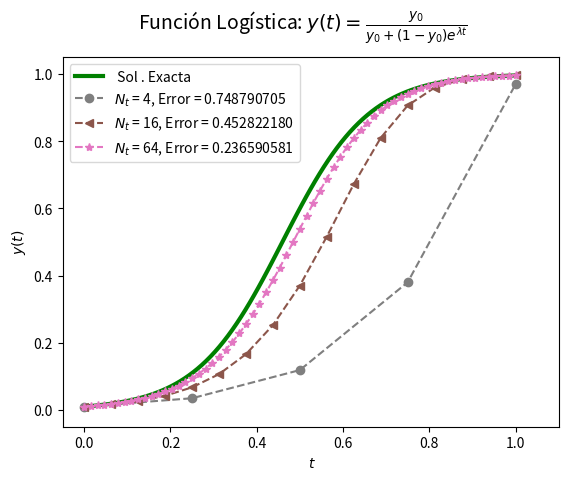

The matplotlib source for this figure:
#!/usr/bin/env python3
# -*- coding: utf-8 -*-
"""
Created on Tue Dec 15 16:03:57 2020

[redacted]
"""
import numpy as np
import matplotlib.pyplot as plt

def mesh (a , b , Nt ):
    """
    Funciòón que calcula el espaciamiento entre pasos de tiempo

    Parameters
    ----------
    a : integer
        Punto inicial de tiempo
    b : integer
        Punto final de tiempo
    Nt : integer
        Número de pasos de tiempo

    Returns
    -------
    ht : float
        Distancia entre pasos de tiempo

    """
    ht = (b - a ) / Nt
    return ht

def exactSolution (t , y0 , lam ):
    """
    Función que calcula la solución exacta del modelo

    Parameters
    ----------
    t : float array 
        Arreglo de valores de tiempo
    y0 : float
        condicion inicial
    lam : float
        factor de decaimiento

    Returns
    -------
    float array
        valores de la solución analítica del sistema

    """
    return y0 /(y0+(1-y0) *np . exp ( - lam * t ))

def forwardEuler (y , ht , lam ):
    """
    Formula que resuelve el sistema por 
    medio del método de Euler  hacia adelante

    Parameters
    ----------
    y : float array
        Arreglo que almacena los datos de la solución
    ht : float
        Distancia entre pasos de tiempo
    lam : float
        factor de decaimiento

    Returns
    -------
    y : float array
        Arreglo que almacena los valores de la aproximaciòn

    """
    A = 1+ht * lam
    B=-ht*lam
    for i , val in enumerate ( y [0: -1]):
        y [ i +1] = A* y [ i ]+B*y[i]**2
    return y

#Nt=4
Nt = 4
Tmax = 1
ht = mesh (0 , Tmax , Nt )
y0 = 0.01
lam = 10
t = np . linspace (0 , Tmax , Nt +1)
yf = np . zeros ( Nt +1)
yf [0] =y0
yf= forwardEuler ( yf , ht , lam )
tl = np . linspace (0 , Tmax , 100)
y_exacta = exactSolution ( tl , y0 , lam )
y_exac_p = exactSolution (t , y0 , lam )
error_f = np.linalg.norm( yf - y_exac_p ,2)

Ecuacion = '$y ( t ) = \\frac{y_0}{y_0 +(1 - y_0) e ^{\lambda t}}$'

plt.suptitle('Función Logística: '+Ecuacion, fontsize=14,)
plt.plot( tl , y_exacta , 'g-' , lw =3 , label = ' Sol . Exacta ')
plt.plot(t , yf , 'C7o--' , label = '$N_t$ = {}'. format ( Nt ) +', Error = {:10.9f}'. format (error_f))


#Nt=16
Nt = 16
ht = mesh (0 , Tmax , Nt )
t = np . linspace (0 , Tmax , Nt +1)
yf = np . zeros ( Nt +1)
yf [0] =y0
An= forwardEuler ( yf , ht , lam )
y_exac_p = exactSolution (t , y0 , lam )
error_f = np.linalg.norm( yf - y_exac_p ,2)

plt.plot(t , yf , 'C5<--' , label = '$N_t$ = {}'. format ( Nt ) +', Error = {:10.9f}'. format (error_f))

#Nt=64
Nt = 64
ht = mesh (0 , Tmax , Nt )
t = np . linspace (0 , Tmax , Nt +1)
yf = np . zeros ( Nt +1)
yf [0] =y0
An= forwardEuler ( yf , ht , lam )
y_exac_p = exactSolution (t , y0 , lam )
error_f = np.linalg.norm( yf - y_exac_p ,2)

plt.plot(t , yf , 'C6*--' , label = '$N_t$ = {}'. format ( Nt ) +', Error = {:10.9f}'. format (error_f))

#atributos de la gràfica
plt.xlim(-0.05,t[-1]+0.1)
plt.ylim (-0.05,1.05)
plt.xlabel ( ' $t$ ')
plt.ylabel ( ' $y ( t ) $ ')
plt.legend ( loc = 'upper left' , ncol =1 , framealpha =0.75 , fancybox = True , fontsize =10)
plt.grid ( color = 'w')

nticks = np . arange (1 , Nt +1 ,1)
plt.savefig('Funcion_logistica.pdf')
plt.show ()